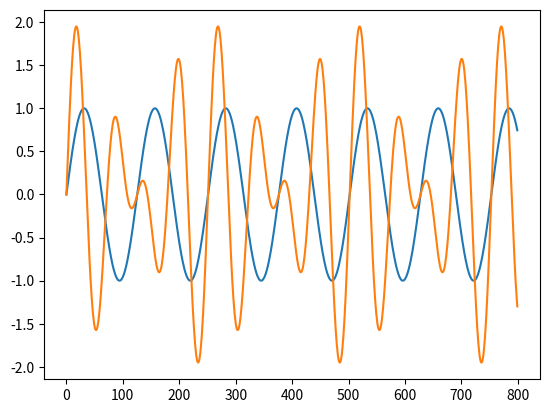

Generate this figure with matplotlib:
import numpy as np
import matplotlib.pyplot as plt


theta = np.linspace(0,20,800)

# exists
#plt.plot(np.sin(1*theta))
# exists
#plt.plot(np.sin(7*theta))
# exists?
plt.plot(np.sin(2*theta))
#plt.plot(np.sin(3*theta))
#plt.plot(np.sin(4*theta))
plt.plot(np.sin(3*theta) + np.sin(4*theta))
plt.show()
